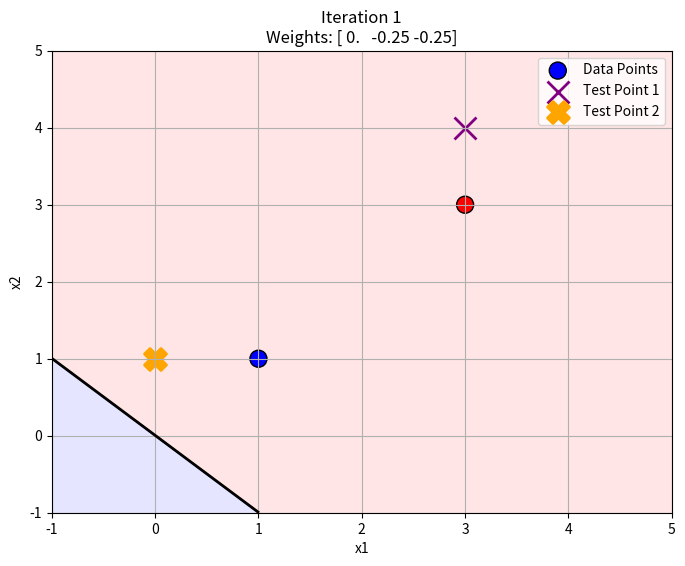
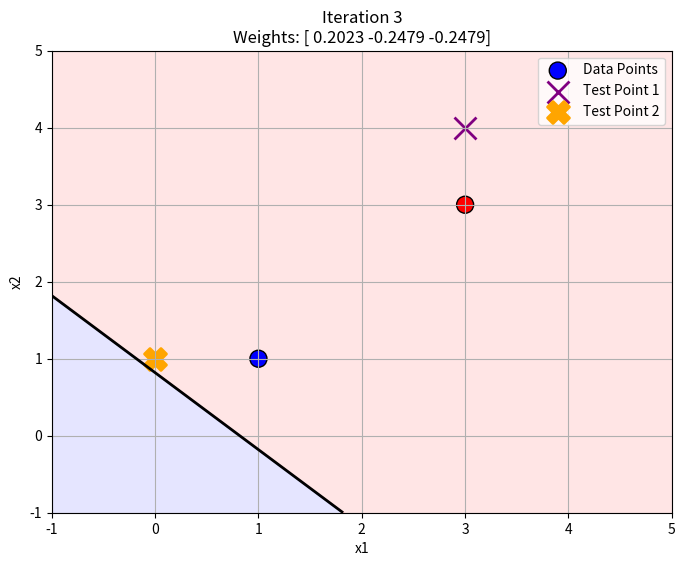
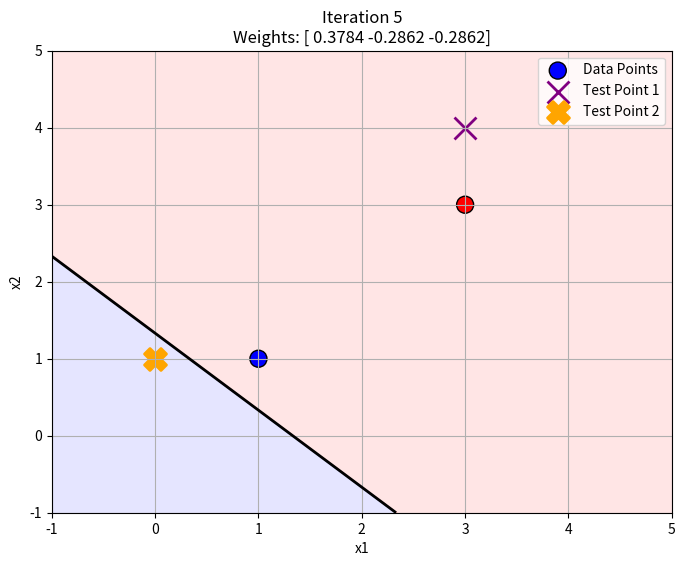
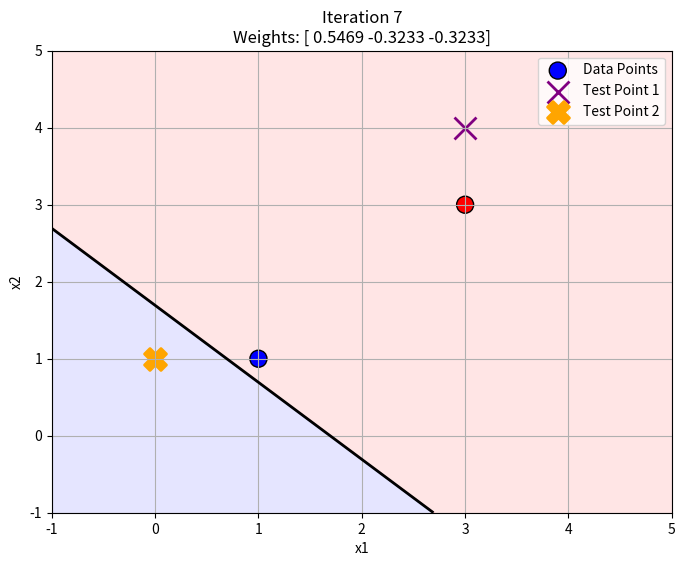
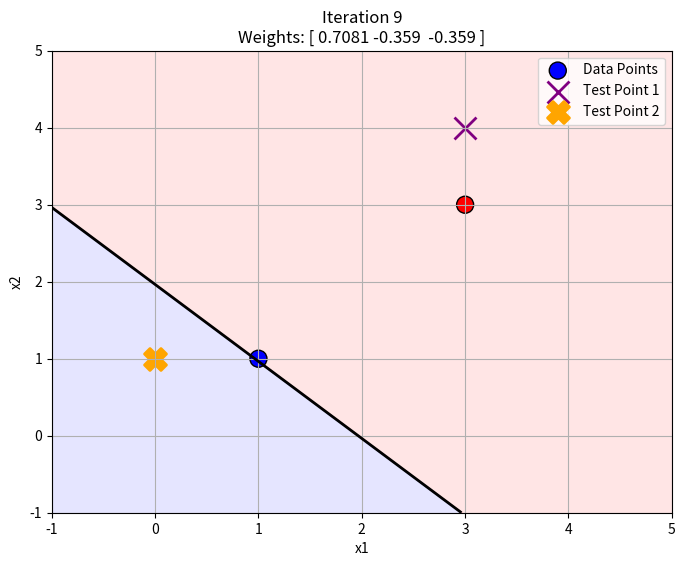
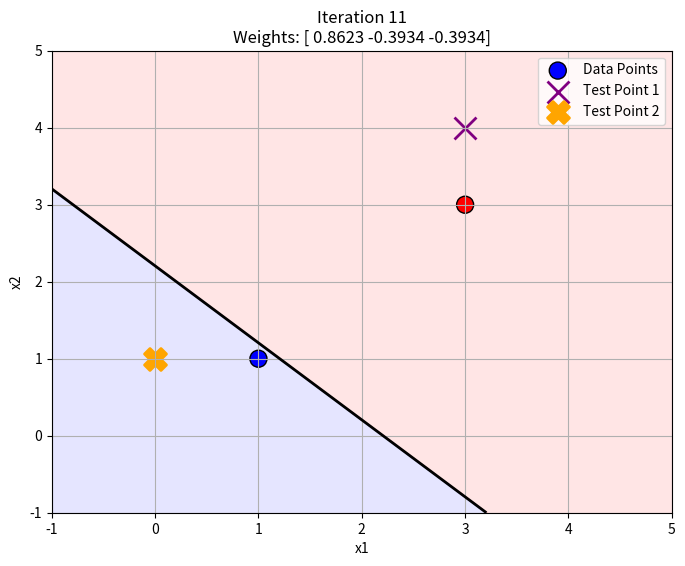
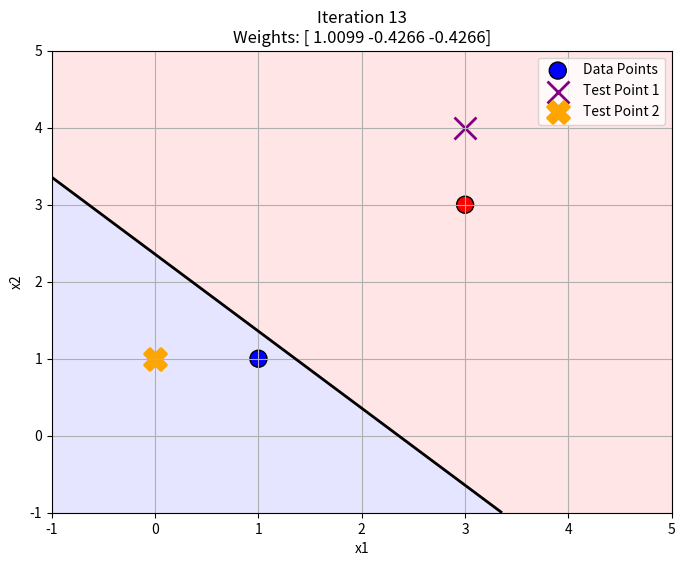
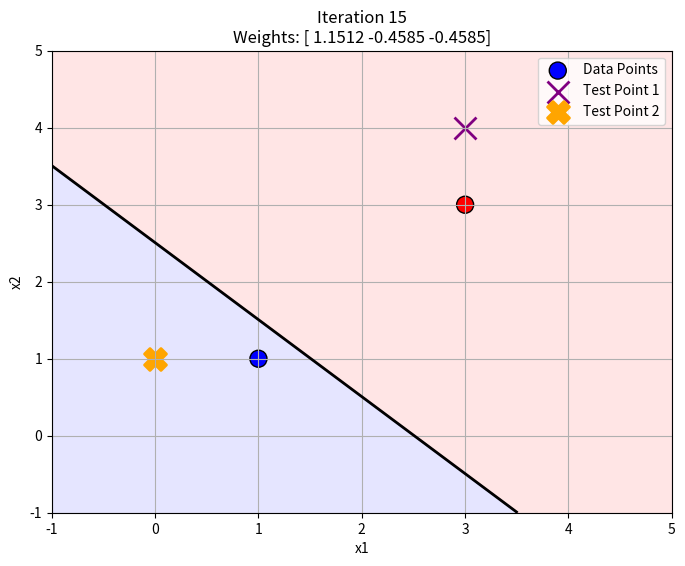
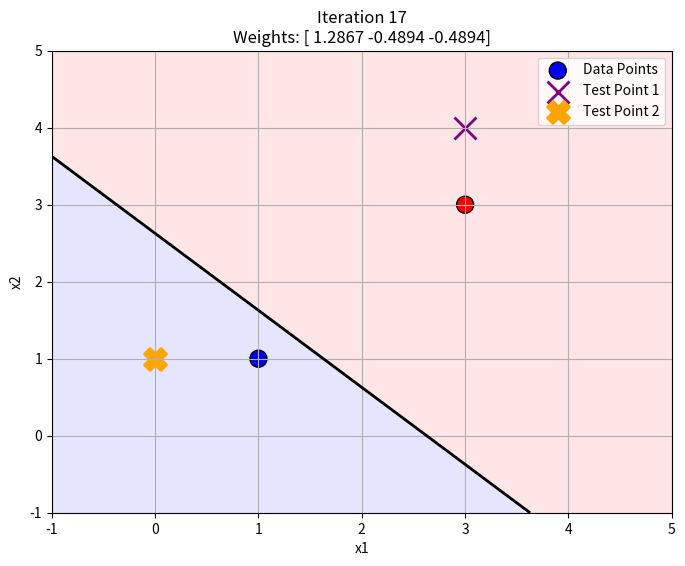
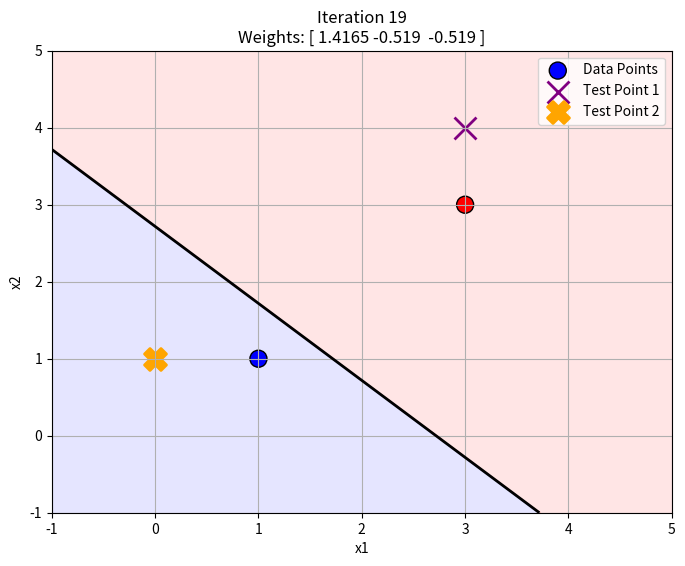
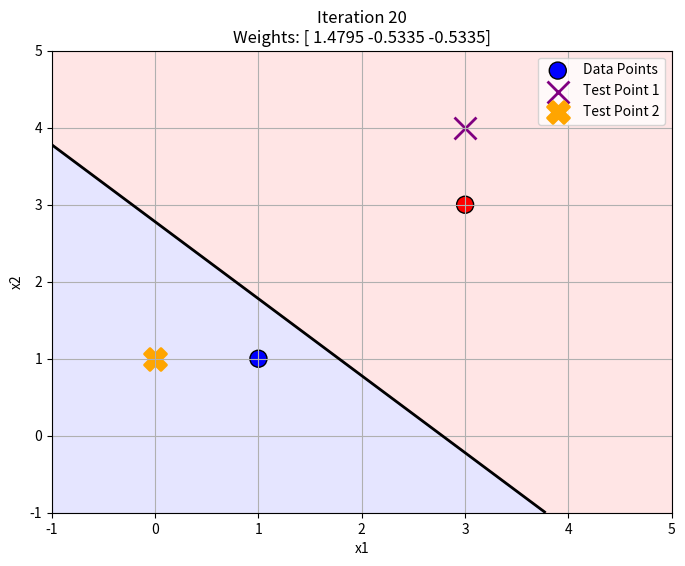

These figures' Python source, in order:
import numpy as np
import matplotlib.pyplot as plt
from matplotlib.colors import ListedColormap

# Data setup with bias term (x0=1)
X = np.array([[1, 1, 1],  # x1
             [1, 3, 3]]) # x2
y = np.array([1, -1])

# Test points with bias term
test_point1 = np.array([1, 3, 4])
test_point2 = np.array([1, 0, 1])

# Initialize weights
w = np.zeros(3)
eta = 0.5
n_iterations = 20

# Define sigmoid function
def sigmoid(z):
    return 1 / (1 + np.exp(-z))

# Create grid for visualization
x1_min, x1_max = -1, 5
x2_min, x2_max = -1, 5
xx1, xx2 = np.meshgrid(np.linspace(x1_min, x1_max, 200),
                       np.linspace(x2_min, x2_max, 200))

def plot_decision_boundary(w, iteration):
    # Create grid matrix with bias term
    grid = np.c_[np.ones(xx1.ravel().shape[0]), xx1.ravel(), xx2.ravel()]
    
    # Calculate predictions using the current model
    Z = np.sign(grid @ w)
    Z = Z.reshape(xx1.shape)

    # Plot decision boundary with region coloring
    plt.figure(figsize=(8, 6))
    plt.contourf(xx1, xx2, Z, alpha=0.3, cmap=ListedColormap(('#FFAAAA', '#AAAAFF')))
    plt.contour(xx1, xx2, Z, levels=[0], linewidths=2, colors='black', label='Decision Boundary')
    
    # Plot data points
    plt.scatter(X[:,1], X[:,2], c=y, cmap=ListedColormap(('red', 'blue')), s=150, edgecolors='k', label='Data Points')
    plt.scatter(test_point1[1], test_point1[2], c='purple', marker='x', s=250, linewidths=2, label='Test Point 1')
    plt.scatter(test_point2[1], test_point2[2], c='orange', marker='X', s=250, linewidths=2, label='Test Point 2')
    
    # Formatting
    plt.xlim(x1_min, x1_max)
    plt.ylim(x2_min, x2_max)
    plt.title(f"Iteration {iteration}\nWeights: {w.round(4)}")
    plt.xlabel('x1')
    plt.ylabel('x2')
    plt.legend(loc='upper right')
    plt.grid(True)
    plt.show()

# Perform multiple iterations of gradient descent
for iteration in range(n_iterations):
    print(f"\n=== Iteration {iteration + 1} ===")
    print(f"Current weights: {w.round(4)}")
    
    # 1. Compute scores
    scores = X @ w
    print(f"Scores: {scores.round(4)}")
    
    # 2. Compute sigmoid activations
    sigmoid_terms = sigmoid(-y * scores)
    print(f"Sigmoid terms: {sigmoid_terms.round(4)}")
    
    # 3. Compute gradient
    gradient = -(1 / len(X)) * (X.T @ (y * sigmoid_terms))
    print(f"Gradient: {gradient.round(4)}")
    
    # 4. Update weights
    w -= eta * gradient
    print(f"Updated weights: {w.round(4)}")
    
    # 5. Predict test points
    test_score1 = test_point1 @ w
    test_prob1 = sigmoid(test_score1)
    test_score2 = test_point2 @ w
    test_prob2 = sigmoid(test_score2)
    
    print(f"Test Point 1 Probability (class -1): {test_prob1.round(4)} {'(Misclassified)' if test_prob1 > 0.5 else '(Correct)'}")
    print(f"Test Point 2 Probability (class +1): {test_prob2.round(4)} {'(Misclassified)' if test_prob2 < 0.5 else '(Correct)'}")
    
    # Visualize decision boundary every few iterations
    if iteration % 2 == 0 or iteration == n_iterations - 1:
        plot_decision_boundary(w, iteration+1)
